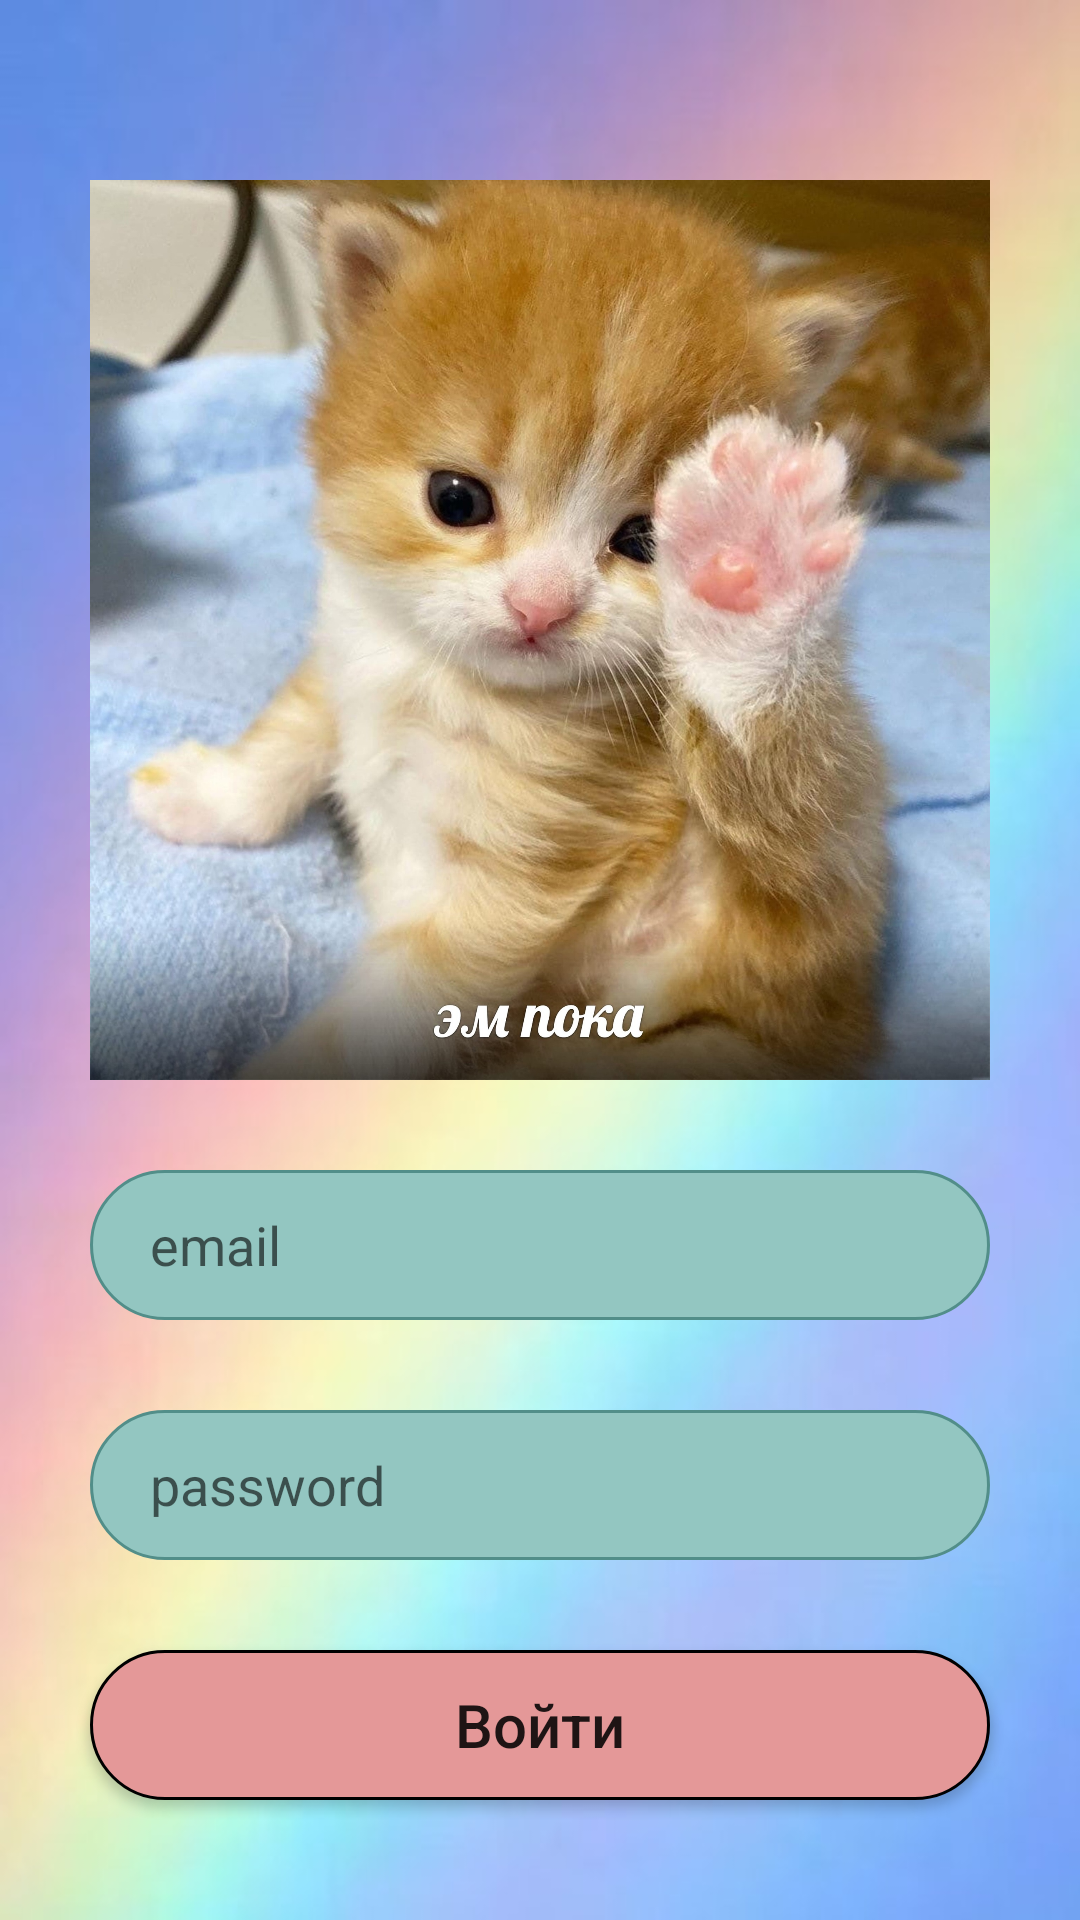

The Android layout XML behind this screen, and the referenced resources:
<!-- AndroidManifest.xml: application theme Theme.Test20 -->
<!-- res/layout/activity_sign_in.xml -->
<?xml version="1.0" encoding="utf-8"?>
<androidx.constraintlayout.widget.ConstraintLayout xmlns:android="http://schemas.android.com/apk/res/android"
    xmlns:app="http://schemas.android.com/apk/res-auto"
    xmlns:tools="http://schemas.android.com/tools"
    android:layout_width="match_parent"
    android:layout_height="match_parent"
    tools:context=".SignInActivity"
    android:background="@drawable/holograph">

    <ImageView
        android:id="@+id/img1"
        android:layout_width="300dp"
        android:layout_height="300dp"
        android:src="@drawable/bye"
        app:layout_constraintTop_toTopOf="parent"
        app:layout_constraintStart_toStartOf="parent"
        app:layout_constraintEnd_toEndOf="parent"
        android:layout_marginTop="60dp"/>
    <EditText
        android:id="@+id/EditTextEmail"
        android:layout_width="300dp"
        android:layout_height="50dp"
        android:textAllCaps="false"
        android:background="@drawable/text_shape"
        android:hint="email"
        android:paddingStart="20dp"
        android:inputType="textEmailAddress"
        android:layout_marginTop="30dp"
        app:layout_constraintTop_toBottomOf="@id/img1"
        app:layout_constraintStart_toStartOf="parent"
        app:layout_constraintEnd_toEndOf="parent"/>
    <EditText
        android:id="@+id/EditTextPassword"
        android:layout_width="300dp"
        android:layout_height="50dp"
        android:textAllCaps="false"
        android:background="@drawable/text_shape"
        android:hint="password"
        android:paddingStart="20dp"
        android:inputType="textPassword"
        android:layout_marginTop="30dp"
        app:layout_constraintTop_toBottomOf="@id/EditTextEmail"
        app:layout_constraintStart_toStartOf="parent"
        app:layout_constraintEnd_toEndOf="parent"/>
    <androidx.appcompat.widget.AppCompatButton
        android:layout_width="300dp"
        android:layout_height="50dp"
        app:layout_constraintTop_toBottomOf="@id/EditTextPassword"
        app:layout_constraintStart_toStartOf="parent"
        android:layout_marginTop="30dp"
        app:layout_constraintEnd_toEndOf="parent"
        android:onClick="btnConnect"
        android:text="Войти"
        android:background="@drawable/btn_shape"
        android:textAllCaps="false"
        android:textSize="20dp"/>
</androidx.constraintlayout.widget.ConstraintLayout>
<!-- resources referenced by this layout -->
<resources>
  <!-- drawable btn_shape (drawable) -->
  <?xml version="1.0" encoding="utf-8"?>
  <shape xmlns:android="http://schemas.android.com/apk/res/android">
  <solid android:color="#E49898"></solid>
      <corners android:radius="40dp"/>
      <stroke android:color="@color/black" android:width="1dp"/>
  </shape>
  <!-- drawable bye: jpg bitmap (drawable, 1014436 bytes) -->
  <!-- drawable holograph: jpg bitmap (drawable, 36426 bytes) -->
  <!-- drawable text_shape (drawable) -->
  <?xml version="1.0" encoding="utf-8"?>
  <shape xmlns:android="http://schemas.android.com/apk/res/android">
  <solid android:color="@color/secondColor"></solid>
      <corners android:radius="40dp"/>
      <stroke android:color="@color/mainColor" android:width="1dp"/>
  </shape>
  <style name="Theme.Test20" parent="Theme.MaterialComponents.DayNight.NoActionBar">
          
          <item name="colorPrimary">@color/purple_500</item>
          <item name="colorPrimaryVariant">@color/purple_700</item>
          <item name="colorOnPrimary">@color/white</item>
          
          <item name="colorSecondary">@color/teal_200</item>
          <item name="colorSecondaryVariant">@color/teal_700</item>
          <item name="colorOnSecondary">@color/black</item>
          
          <item name="android:statusBarColor" tools:targetApi="l">?attr/colorPrimaryVariant</item>
          
      </style>
  <color name="black">#FF000000</color>
  <color name="secondColor">#93C6C1</color>
  <color name="mainColor">#528E89</color>
  <color name="purple_500">#FF6200EE</color>
  <color name="purple_700">#FF3700B3</color>
  <color name="white">#FFFFFFFF</color>
  <color name="teal_200">#FF03DAC5</color>
  <color name="teal_700">#FF018786</color>
</resources>
